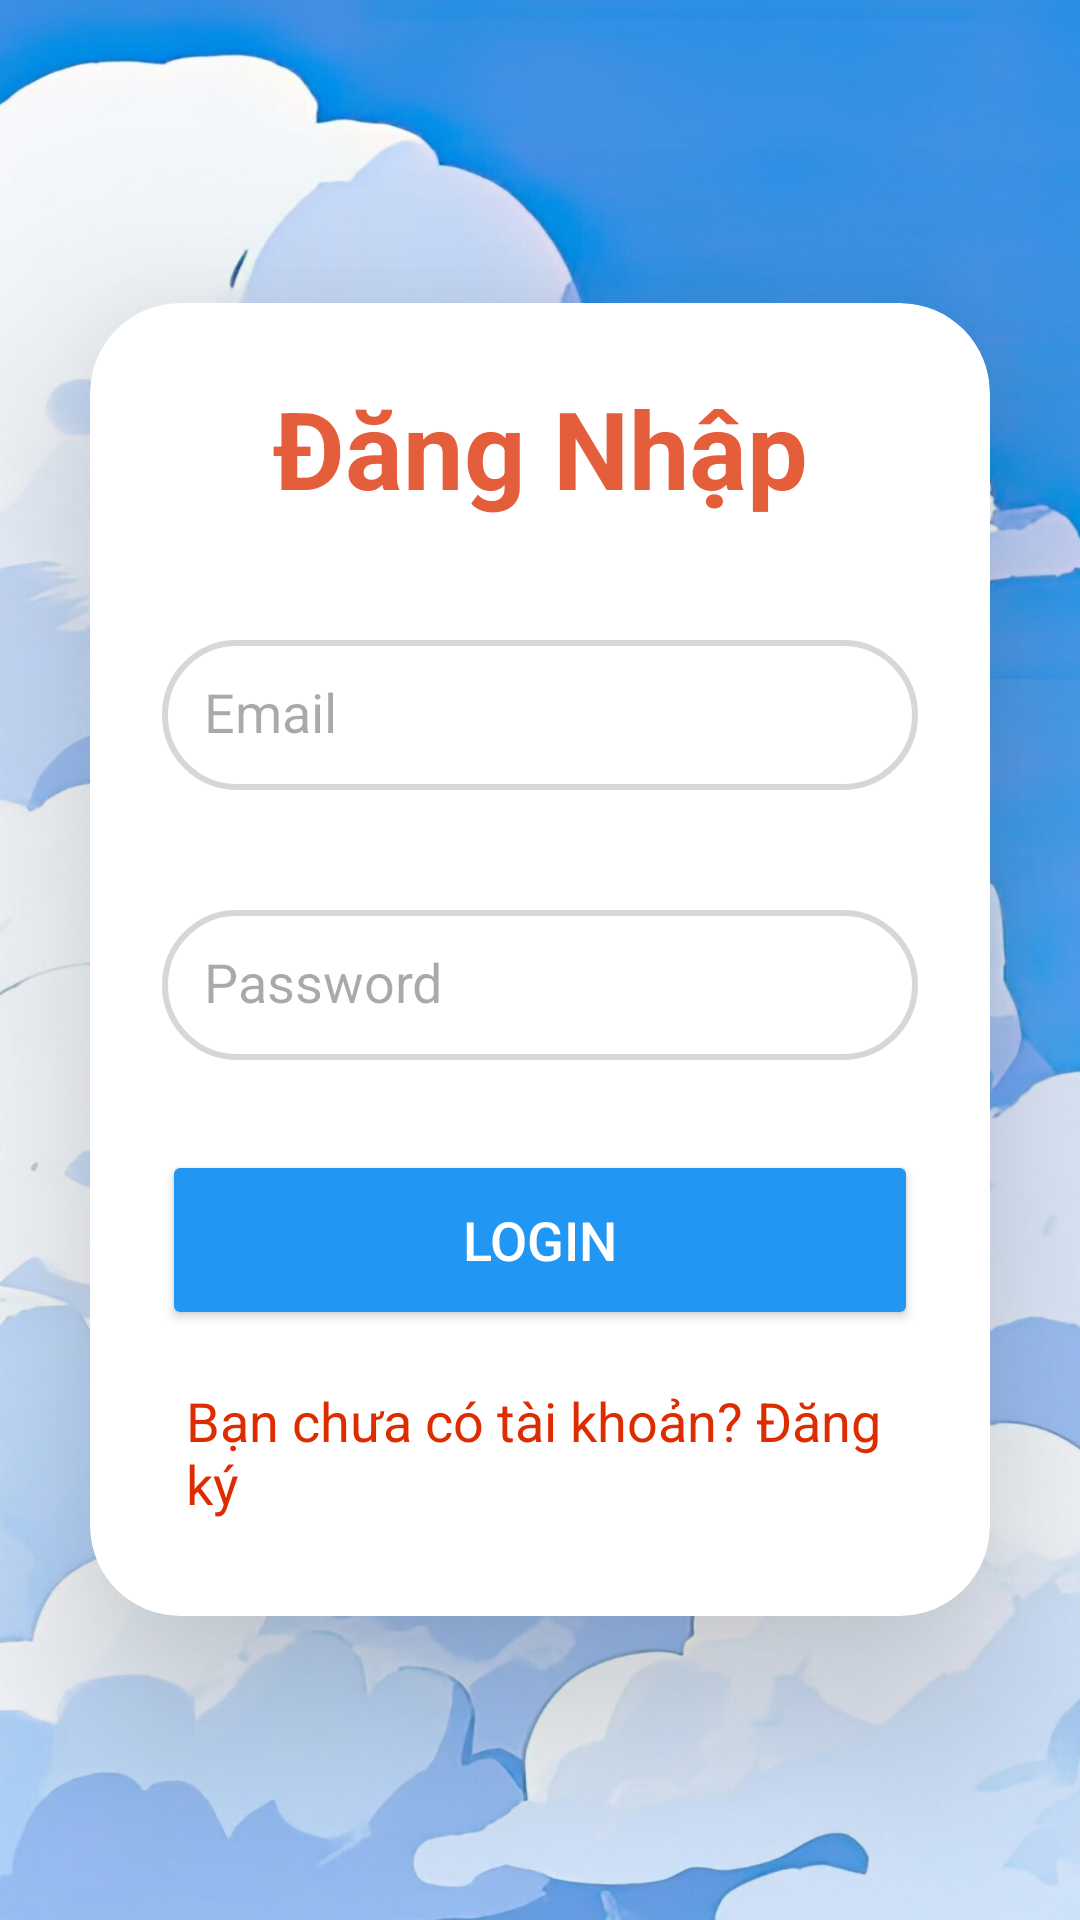

Layout XML and referenced resources for this Android screen:
<!-- AndroidManifest.xml: application theme Theme.Project_app_book -->
<!-- res/layout/activity_login.xml -->
<?xml version="1.0" encoding="utf-8"?>
<LinearLayout xmlns:android="http://schemas.android.com/apk/res/android"
    xmlns:app="http://schemas.android.com/apk/res-auto"
    xmlns:tools="http://schemas.android.com/tools"
    android:layout_width="match_parent"
    android:layout_height="match_parent"
    android:id="@+id/loginForm"
    android:background="@drawable/background_login"
    android:orientation="vertical"
    android:gravity="center"
    tools:context=".view.LoginActivity">

    
    
    
    
    
    
    
    
    
    


    <androidx.cardview.widget.CardView
        android:layout_width="match_parent"
        android:layout_height="wrap_content"
        android:layout_margin="30dp"
        app:cardElevation="40dp"
        app:cardCornerRadius="30dp">

        <LinearLayout
            android:layout_width="match_parent"
            android:layout_height="match_parent"
            android:orientation="vertical"
            android:layout_gravity="center_horizontal"
            android:padding="24dp">

            <TextView
                android:id="@+id/textView6"
                android:layout_width="match_parent"
                android:layout_height="wrap_content"
                android:text="Đăng Nhập"
                android:textSize="36sp"
                android:gravity="center"
                android:textStyle="bold"
                android:textColor="#C3DD2C00"
                />

            <EditText
                android:id="@+id/editTextEmail"
                android:layout_width="match_parent"
                android:layout_height="50dp"
                android:layout_marginTop="40dp"
                android:backgroundTint="@color/gray"
                android:hint="Email"
                android:background="@drawable/background_boder_radius_not_color"
                android:inputType="textEmailAddress"
                android:padding="14dp" />

            <EditText
                android:id="@+id/editTextPassword"
                android:layout_width="match_parent"
                android:layout_height="50dp"
                android:layout_marginTop="40dp"
                android:backgroundTint="@color/gray"
                android:hint="Password"
                android:background="@drawable/background_boder_radius_not_color"
                android:inputType="textPassword"
                android:padding="14dp"  />

            <Button
                android:id="@+id/btnLogin"
                android:layout_width="match_parent"
                android:layout_height="60dp"
                android:backgroundTint="@color/colorPrimary"
                android:textSize="18sp"
                android:layout_marginTop="30dp"
                android:text="Login"
                app:cornerRadius ="20dp"
                android:textColor="@color/white" />

            <TextView
                android:id="@+id/tvRegister"
                android:layout_width="wrap_content"
                android:layout_height="wrap_content"
                android:text="Bạn chưa có tài khoản? Đăng ký"
                android:layout_gravity="center"
                android:padding="8dp"
                android:textColor="#DD2C00"
                android:layout_marginTop="10dp"
                android:textSize="18sp"/>

        </LinearLayout>
    </androidx.cardview.widget.CardView>

</LinearLayout>
<!-- resources referenced by this layout -->
<resources>
  <color name="colorPrimary">#2196F3</color>
  <color name="gray">#B3AEAE</color>
  <color name="white">#FFFFFFFF</color>
  <!-- drawable background_boder_radius_not_color (drawable) -->
  <?xml version="1.0" encoding="utf-8"?>
  <shape xmlns:android="http://schemas.android.com/apk/res/android">
      <solid android:color="@android:color/transparent"/> 
      <corners android:radius="200dp"/> 
      <stroke
          android:width="2dp"
          android:color="#80FFFFFF"/> 
  </shape>
  <!-- drawable background_login: png bitmap (drawable, 237438 bytes) -->
  <style name="Theme.Project_app_book" parent="Base.Theme.Project_app_book" />
  <style name="Base.Theme.Project_app_book" parent="Theme.Material3.DayNight.NoActionBar">
          
          
      </style>
</resources>
